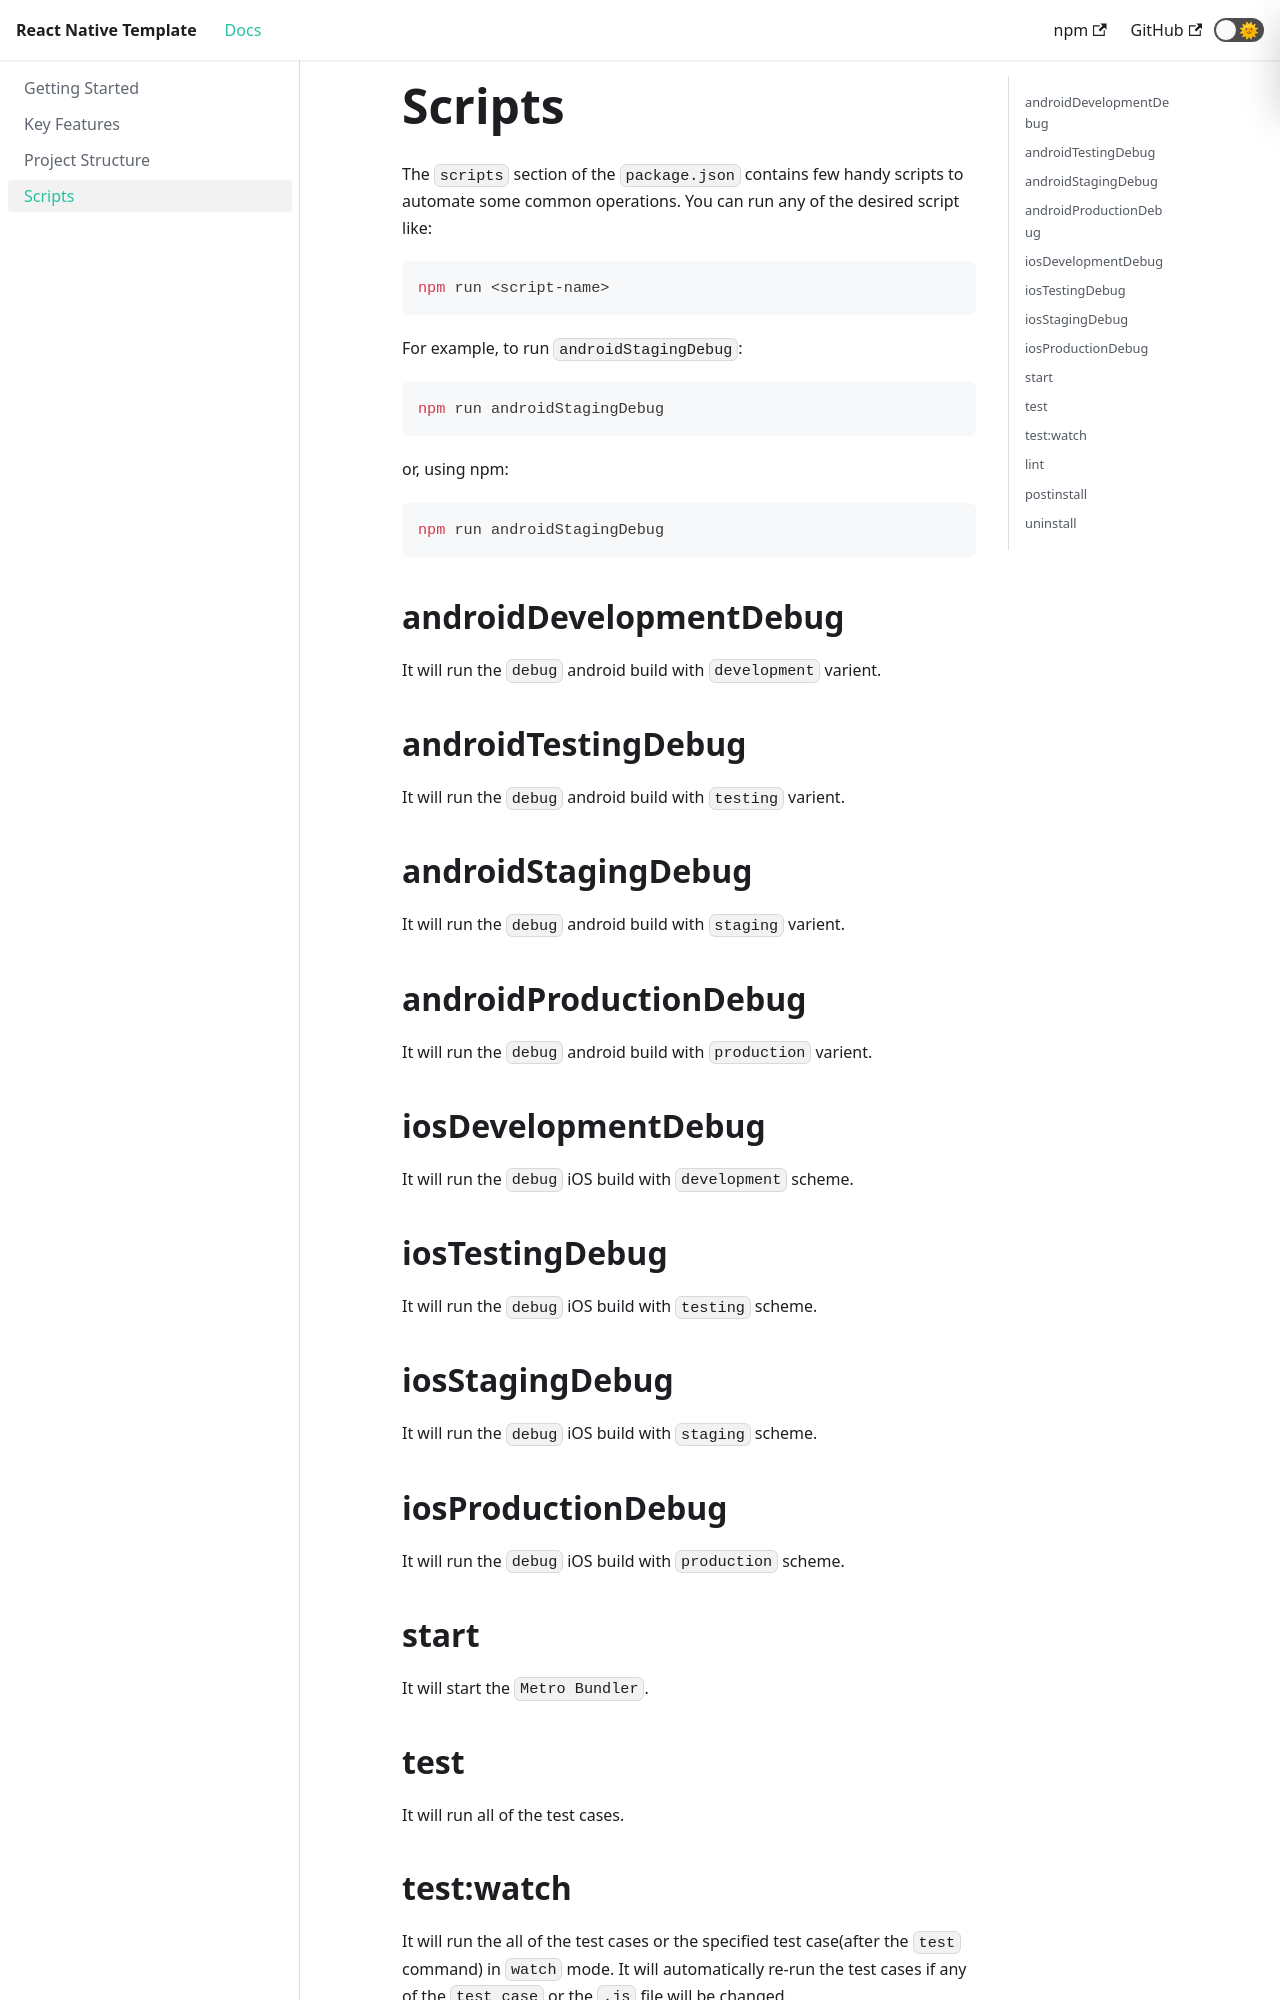

repository: ajaykumar97/react-native-template · page: docs/scripts/index.html · generator: docusaurus

---
title: 'Scripts'
sidebar_position: 4
---

The `scripts` section of the `package.json` contains few handy scripts to automate some common operations. You can run any of the desired script like:

```bash
npm run <script-name>
```

For example, to run `androidStagingDebug`:
```bash
npm run androidStagingDebug
```

or, using npm:

```bash
npm run androidStagingDebug
```

## androidDevelopmentDebug
It will run the `debug` android build with `development` varient.

## androidTestingDebug
It will run the `debug` android build with `testing` varient.

## androidStagingDebug
It will run the `debug` android build with `staging` varient.

## androidProductionDebug
It will run the `debug` android build with `production` varient.

## iosDevelopmentDebug
It will run the `debug` iOS build with `development` scheme.

## iosTestingDebug
It will run the `debug` iOS build with `testing` scheme.

## iosStagingDebug
It will run the `debug` iOS build with `staging` scheme.

## iosProductionDebug
It will run the `debug` iOS build with `production` scheme.

## start
It will start the `Metro Bundler`.

## test
It will run all of the test cases.
